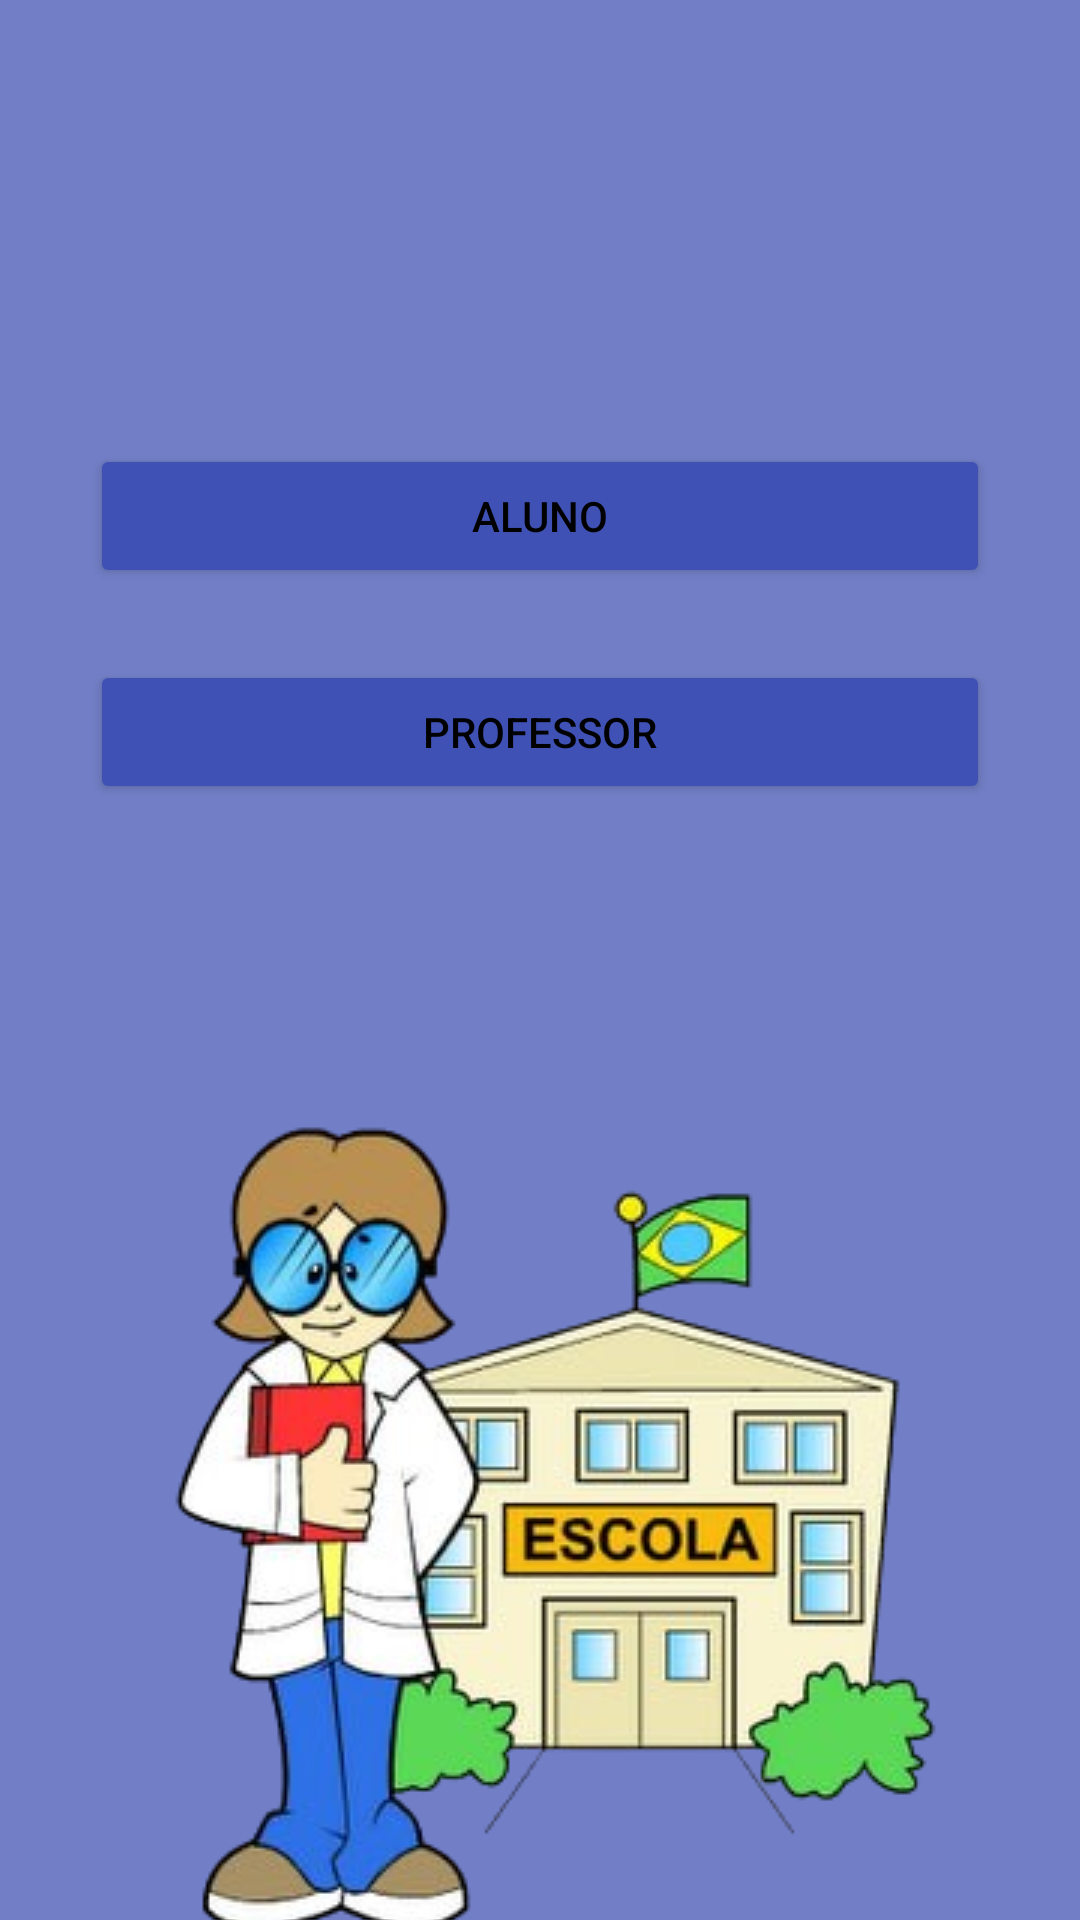

Here is an Android app screen rendered from its layout file. Give the layout XML and the strings, colors and styles it references.
<!-- AndroidManifest.xml: application theme Theme.AppEscolaCorrecao -->
<!-- res/layout/activity_main.xml -->
<?xml version="1.0" encoding="utf-8"?>
<androidx.constraintlayout.widget.ConstraintLayout xmlns:android="http://schemas.android.com/apk/res/android"
    xmlns:app="http://schemas.android.com/apk/res-auto"
    xmlns:tools="http://schemas.android.com/tools"
    android:id="@+id/main"
    android:background="#727FC6"
    android:layout_width="match_parent"
    android:layout_height="match_parent"
    tools:context=".MainActivity">

    <Button
        android:id="@+id/btnAluno"
        android:layout_width="300dp"
        android:layout_height="wrap_content"
        android:layout_marginTop="148dp"
        android:text="@string/aluno"

        android:backgroundTint="#3F51B5"
        app:layout_constraintEnd_toEndOf="parent"
        app:layout_constraintHorizontal_bias="0.498"
        app:layout_constraintStart_toStartOf="parent"
        app:layout_constraintTop_toTopOf="parent" />

    <Button
        android:id="@+id/btnProfessor"
        android:layout_width="300dp"
        android:layout_height="wrap_content"
        android:layout_marginTop="24dp"
        android:text="@string/professor"
        android:backgroundTint="#3F51B5"
        app:layout_constraintEnd_toEndOf="parent"
        app:layout_constraintStart_toStartOf="parent"
        app:layout_constraintTop_toBottomOf="@+id/btnAluno" />

    <ImageView
        android:id="@+id/imageView"
        android:layout_width="wrap_content"
        android:layout_height="wrap_content"
        android:layout_marginTop="76dp"
        app:layout_constraintEnd_toEndOf="parent"
        app:layout_constraintHorizontal_bias="0.496"
        app:layout_constraintStart_toStartOf="parent"
        app:layout_constraintTop_toBottomOf="@+id/btnProfessor"
        app:srcCompat="@drawable/esc" />
</androidx.constraintlayout.widget.ConstraintLayout>
<!-- resources referenced by this layout -->
<resources>
  <!-- drawable esc: png bitmap (drawable, 110234 bytes) -->
  <string name="aluno">Aluno</string>
  <string name="professor">Professor</string>
  <style name="Theme.AppEscolaCorrecao" parent="Base.Theme.AppEscolaCorrecao" />
  <style name="Base.Theme.AppEscolaCorrecao" parent="Theme.Material3.DayNight">
          
          <item name="colorPrimary">@color/bac</item>
          <item name="colorPrimaryDark">@color/bac</item>
  
          
          <item name="android:textColorPrimary">@android:color/black</item>
  
          
          <item name="android:textColorSecondary">@android:color/white</item>
  
      </style>
  <color name="bac">#727FC6</color>
</resources>
